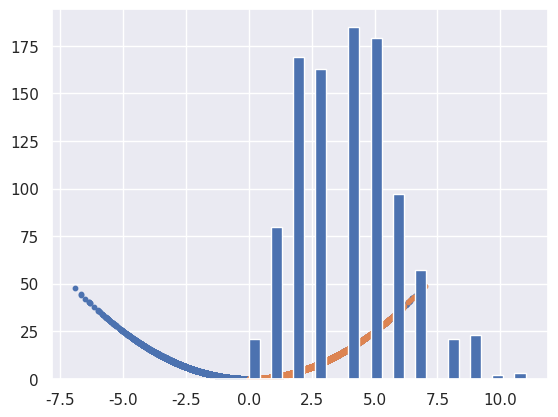

This chart was generated by the following Python code:
import scipy.stats
from scipy.stats import moment
from scipy.stats import poisson
import matplotlib.pyplot as plt
import seaborn as sns; sns.set()
import numpy as np
import pandas as pd
import os
import subprocess
from random import gauss


ntries = 10000
gaussarray = np.array([])
gaussarray_sq = np.array([])

for _ in range(ntries):
  value = gauss(0, 2)
  if value > -100:
    gaussarray = np.append(gaussarray,value)
    gaussarray_sq = np.append(gaussarray_sq,value*value)


print(np.corrcoef(gaussarray, gaussarray_sq))
plt.scatter(gaussarray, gaussarray_sq, s=10)


ntries = 10000
gaussarray = np.array([])
gaussarray_sq = np.array([])

for _ in range(ntries):
  value = gauss(0, 2)
  if value > -0:
    gaussarray = np.append(gaussarray,value)
    gaussarray_sq = np.append(gaussarray_sq,value*value)


print(np.corrcoef(gaussarray, gaussarray_sq))
plt.scatter(gaussarray, gaussarray_sq, s=10)


mu = 4
rv = poisson(mu)
R = poisson.rvs(mu, size=1000)
plt.hist(R,bins=25)
print("mean: ", np.mean(R), " & variance: ", np.var(R))